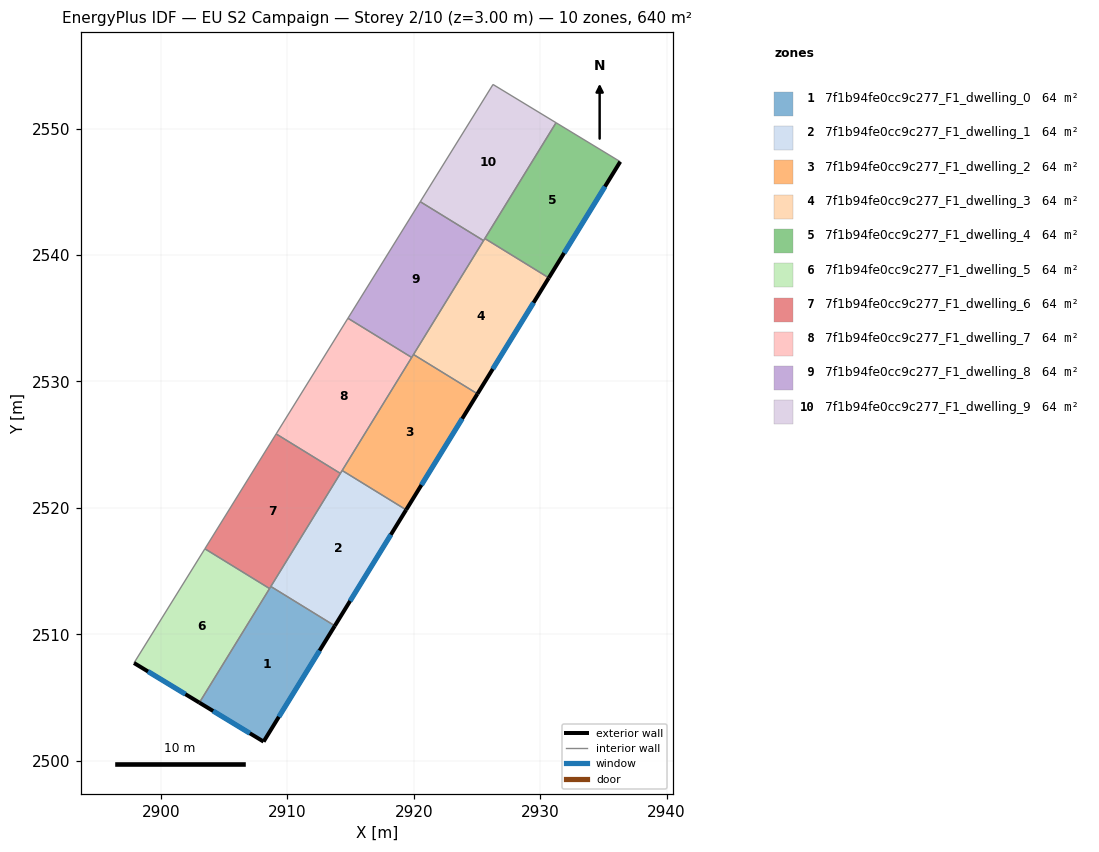
=== STOREY PLAN SPEC (per zone: floor XY polygon, exterior-wall plan segments, windows/doors) ===
zone 1: 7f1b94fe0cc9c277_F1_dwelling_0  (64.0 m²)
  floor: (2913.75, 2510.67) (2908.11, 2501.51) (2903.03, 2504.59) (2908.69, 2513.78)
  exterior wall: (2908.11, 2501.51) – (2913.75, 2510.67)  [10.8 m]
    window: (2909.32, 2503.47) – (2912.54, 2508.71)  [10.5 m²]
  exterior wall: (2903.03, 2504.59) – (2908.11, 2501.51)  [5.9 m]
    window: (2904.12, 2503.93) – (2907.02, 2502.17)  [5.8 m²]
  interior walls: 3
zone 2: 7f1b94fe0cc9c277_F1_dwelling_1  (64.0 m²)
  floor: (2919.39, 2519.85) (2913.75, 2510.67) (2908.69, 2513.78) (2914.33, 2522.96)
  exterior wall: (2913.75, 2510.67) – (2919.39, 2519.85)  [10.8 m]
    window: (2914.96, 2512.64) – (2918.18, 2517.88)  [10.6 m²]
  interior walls: 4
zone 3: 7f1b94fe0cc9c277_F1_dwelling_2  (64.0 m²)
  floor: (2925.03, 2529.02) (2919.39, 2519.85) (2914.33, 2522.96) (2919.97, 2532.13)
  exterior wall: (2919.39, 2519.85) – (2925.03, 2529.02)  [10.8 m]
    window: (2920.60, 2521.81) – (2923.82, 2527.06)  [10.6 m²]
  interior walls: 4
zone 4: 7f1b94fe0cc9c277_F1_dwelling_3  (64.0 m²)
  floor: (2930.68, 2538.20) (2925.03, 2529.02) (2919.97, 2532.13) (2925.62, 2541.31)
  exterior wall: (2925.03, 2529.02) – (2930.68, 2538.20)  [10.8 m]
    window: (2926.24, 2530.99) – (2929.47, 2536.23)  [10.6 m²]
  interior walls: 4
zone 5: 7f1b94fe0cc9c277_F1_dwelling_4  (64.0 m²)
  floor: (2936.33, 2547.39) (2930.68, 2538.20) (2925.62, 2541.31) (2931.25, 2550.47)
  exterior wall: (2930.68, 2538.20) – (2936.33, 2547.39)  [10.8 m]
    window: (2931.89, 2540.17) – (2935.12, 2545.42)  [10.6 m²]
  interior walls: 3
zone 6: 7f1b94fe0cc9c277_F1_dwelling_5  (64.0 m²)
  floor: (2908.59, 2513.62) (2903.03, 2504.59) (2897.86, 2507.73) (2903.47, 2516.77)
  exterior wall: (2897.86, 2507.73) – (2903.03, 2504.59)  [6.1 m]
    window: (2898.97, 2507.06) – (2901.92, 2505.26)  [5.9 m²]
  interior walls: 3
zone 7: 7f1b94fe0cc9c277_F1_dwelling_6  (64.0 m²)
  floor: (2914.19, 2522.73) (2908.59, 2513.62) (2903.47, 2516.77) (2909.11, 2525.85)
  interior walls: 5
zone 8: 7f1b94fe0cc9c277_F1_dwelling_7  (64.0 m²)
  floor: (2919.83, 2531.90) (2914.19, 2522.73) (2909.11, 2525.85) (2914.79, 2535.00)
  interior walls: 5
zone 9: 7f1b94fe0cc9c277_F1_dwelling_8  (64.0 m²)
  floor: (2925.51, 2541.15) (2919.83, 2531.90) (2914.79, 2535.00) (2920.51, 2544.22)
  interior walls: 5
zone 10: 7f1b94fe0cc9c277_F1_dwelling_9  (64.0 m²)
  floor: (2931.25, 2550.47) (2925.51, 2541.15) (2920.51, 2544.22) (2926.26, 2553.50)
  interior walls: 5

=== DERIVED (storey summary) ===
Building: EU S2 Campaign
Storey: 2 of 10  (floor level z = 3.00 m)
Storey gross floor area: 640.1 m²
Zones on this storey: 10
  - 7f1b94fe0cc9c277_F1_dwelling_0: floor 64.0 m²; exterior wall 16.7 m (50.1 m²); 2 window(s) 16.4 m²; WWR 32.7%
  - 7f1b94fe0cc9c277_F1_dwelling_1: floor 64.0 m²; exterior wall 10.8 m (32.3 m²); 1 window(s) 10.6 m²; WWR 32.7%
  - 7f1b94fe0cc9c277_F1_dwelling_2: floor 64.0 m²; exterior wall 10.8 m (32.3 m²); 1 window(s) 10.6 m²; WWR 32.7%
  - 7f1b94fe0cc9c277_F1_dwelling_3: floor 64.0 m²; exterior wall 10.8 m (32.3 m²); 1 window(s) 10.6 m²; WWR 32.7%
  - 7f1b94fe0cc9c277_F1_dwelling_4: floor 64.0 m²; exterior wall 10.8 m (32.4 m²); 1 window(s) 10.6 m²; WWR 32.7%
  - 7f1b94fe0cc9c277_F1_dwelling_5: floor 64.0 m²; exterior wall 6.1 m (18.2 m²); 1 window(s) 5.9 m²; WWR 32.7%
  - 7f1b94fe0cc9c277_F1_dwelling_6: floor 64.0 m²
  - 7f1b94fe0cc9c277_F1_dwelling_7: floor 64.0 m²
  - 7f1b94fe0cc9c277_F1_dwelling_8: floor 64.0 m²
  - 7f1b94fe0cc9c277_F1_dwelling_9: floor 64.0 m²
Zone adjacency (shared interzone walls):
  - 7f1b94fe0cc9c277_F1_dwelling_0 ↔ 7f1b94fe0cc9c277_F1_dwelling_1
  - 7f1b94fe0cc9c277_F1_dwelling_0 ↔ 7f1b94fe0cc9c277_F1_dwelling_5
  - 7f1b94fe0cc9c277_F1_dwelling_0 ↔ 7f1b94fe0cc9c277_F1_dwelling_6
  - 7f1b94fe0cc9c277_F1_dwelling_1 ↔ 7f1b94fe0cc9c277_F1_dwelling_2
  - 7f1b94fe0cc9c277_F1_dwelling_1 ↔ 7f1b94fe0cc9c277_F1_dwelling_6
  - 7f1b94fe0cc9c277_F1_dwelling_1 ↔ 7f1b94fe0cc9c277_F1_dwelling_7
  - 7f1b94fe0cc9c277_F1_dwelling_2 ↔ 7f1b94fe0cc9c277_F1_dwelling_3
  - 7f1b94fe0cc9c277_F1_dwelling_2 ↔ 7f1b94fe0cc9c277_F1_dwelling_7
  - 7f1b94fe0cc9c277_F1_dwelling_2 ↔ 7f1b94fe0cc9c277_F1_dwelling_8
  - 7f1b94fe0cc9c277_F1_dwelling_3 ↔ 7f1b94fe0cc9c277_F1_dwelling_4
  - 7f1b94fe0cc9c277_F1_dwelling_3 ↔ 7f1b94fe0cc9c277_F1_dwelling_8
  - 7f1b94fe0cc9c277_F1_dwelling_3 ↔ 7f1b94fe0cc9c277_F1_dwelling_9
  - 7f1b94fe0cc9c277_F1_dwelling_4 ↔ 7f1b94fe0cc9c277_F1_dwelling_9
  - 7f1b94fe0cc9c277_F1_dwelling_5 ↔ 7f1b94fe0cc9c277_F1_dwelling_6
  - 7f1b94fe0cc9c277_F1_dwelling_6 ↔ 7f1b94fe0cc9c277_F1_dwelling_7
  - 7f1b94fe0cc9c277_F1_dwelling_7 ↔ 7f1b94fe0cc9c277_F1_dwelling_8
  - 7f1b94fe0cc9c277_F1_dwelling_8 ↔ 7f1b94fe0cc9c277_F1_dwelling_9